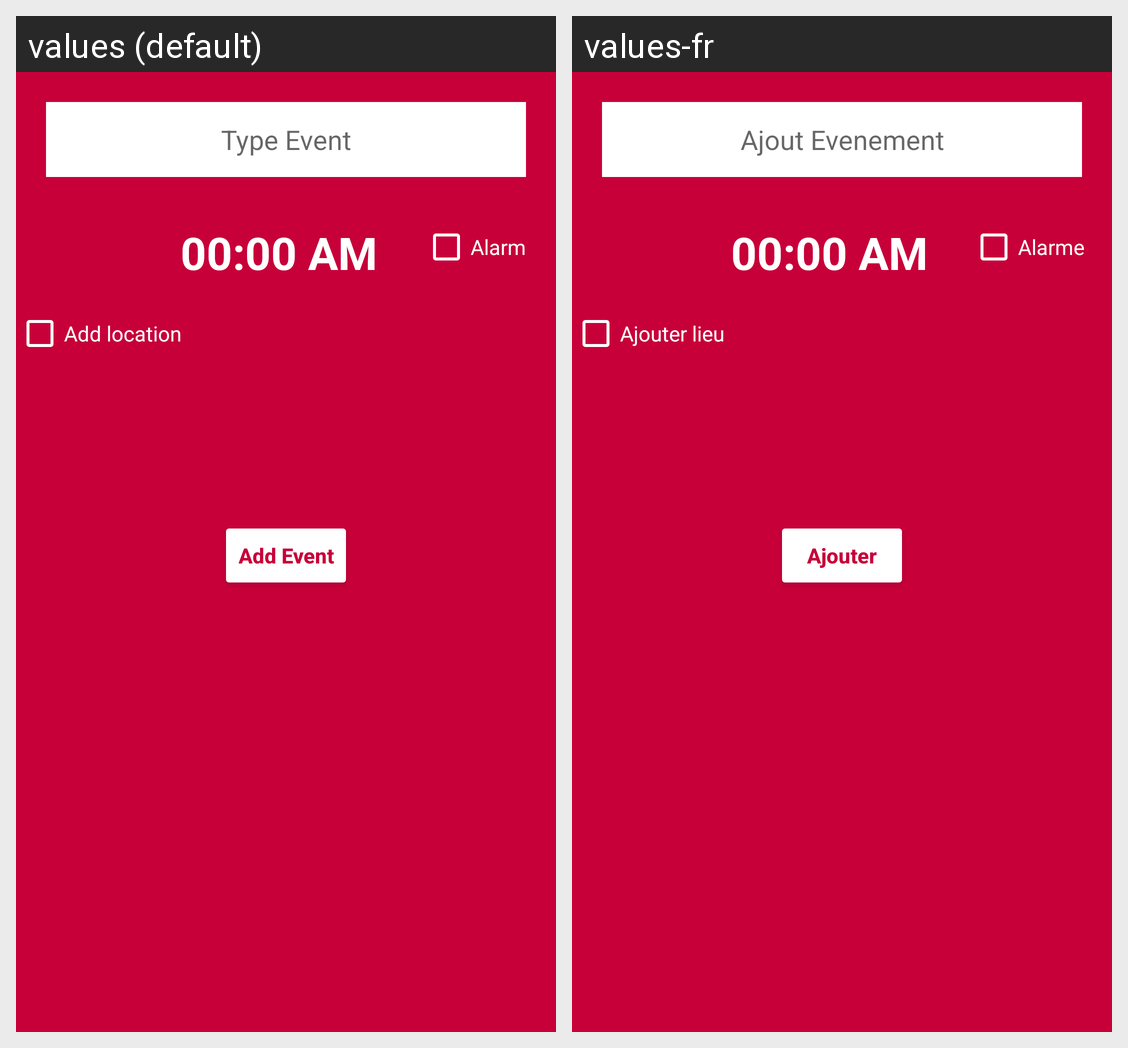

The same Android screen rendered under two of its app's locales, left to right. List the strings drawn on it with the default value and each locale's translation.
Android screen res/layout/add_newevent_layout.xml rendered under 2 locales, left to right: values (default), values-fr. Device: Nexus 5 (rendered at 1080×1920; each locale shown at half size, 540×960, under a caption strip naming it); theme Theme.Agenda.
Strings drawn on this screen, with the default value and each locale's value (text and hints the layout hard-codes, and strings that could not be matched under every locale, appear in the picture but are not listed):

type_event
  values: Type Event
  values-fr: Ajout Evenement

alarm
  values: Alarm
  values-fr: Alarme

lieu
  values: Add location
  values-fr: Ajouter lieu

add_event
  values: Add Event
  values-fr: Ajouter
